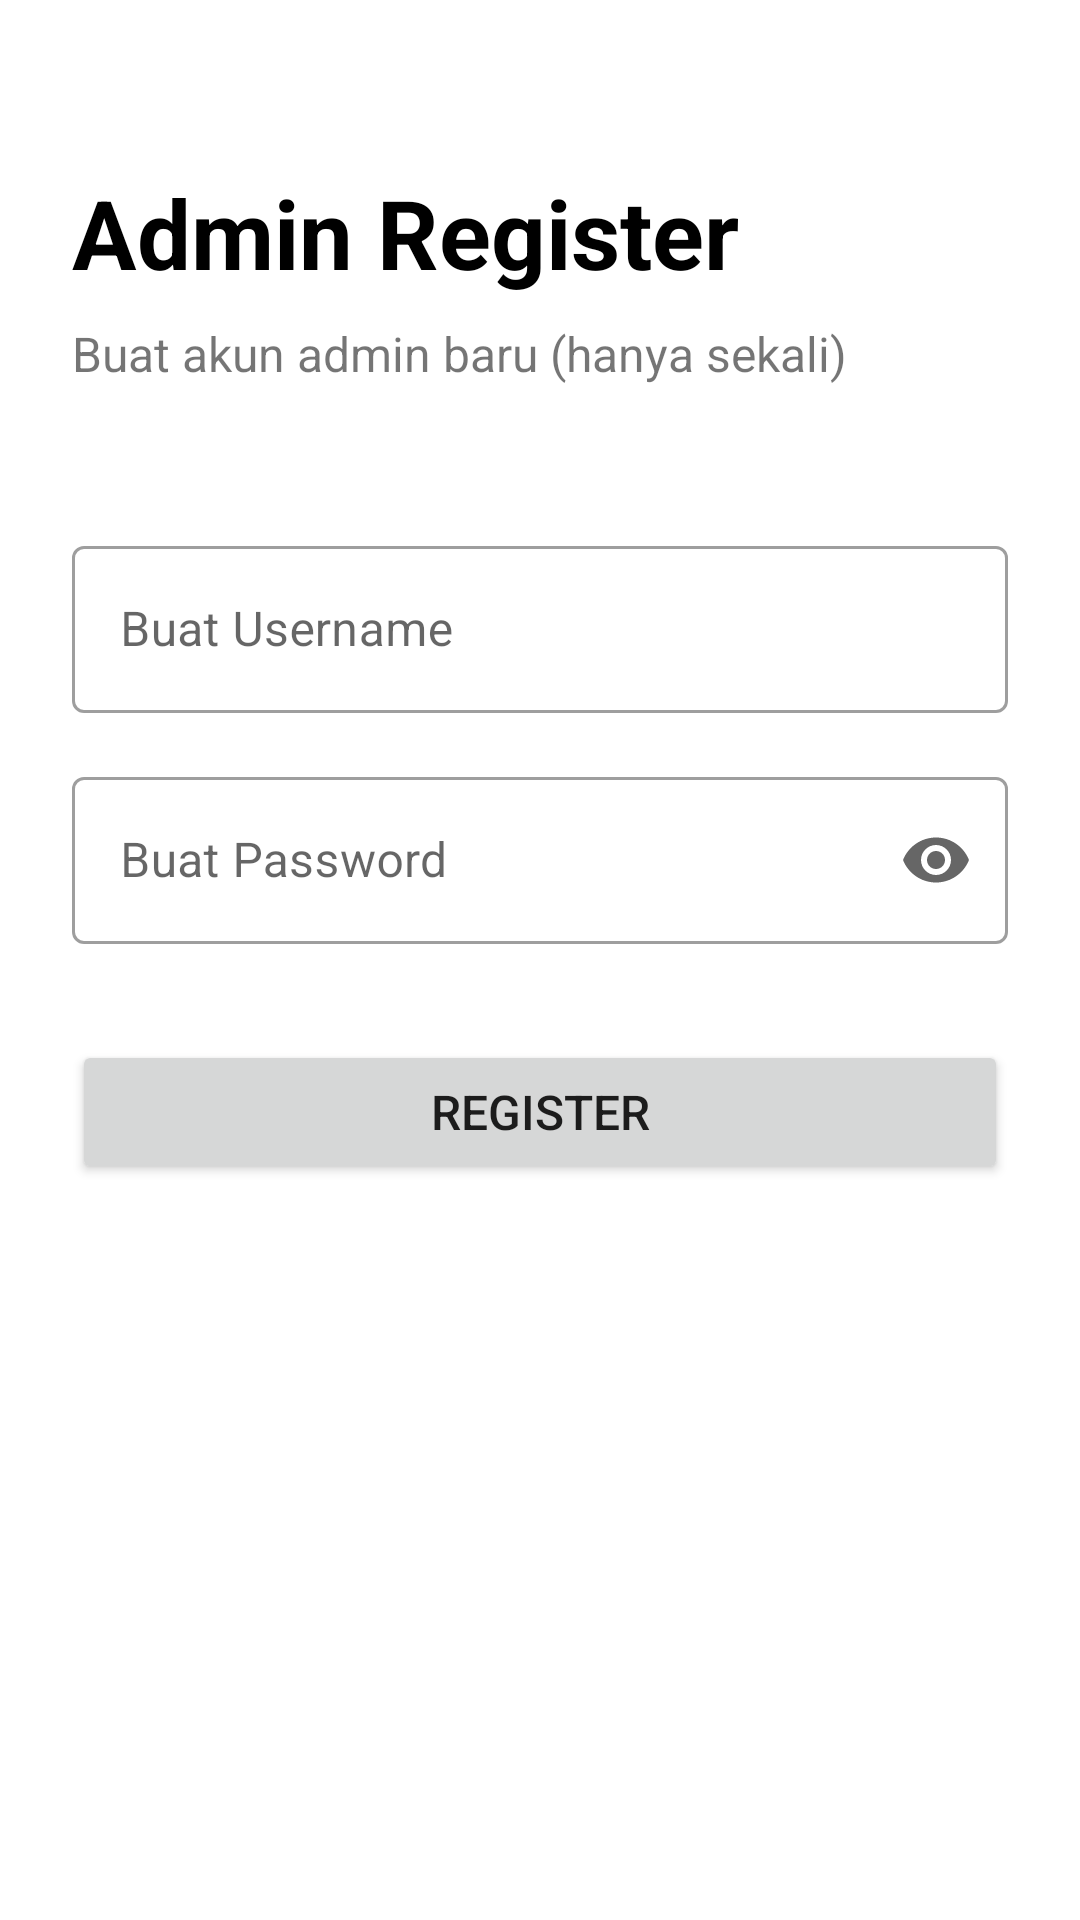

The Android layout XML behind this screen, and the referenced resources:
<!-- AndroidManifest.xml: application theme Theme.SmartDoor -->
<!-- res/layout/activity_admin_register.xml -->
<?xml version="1.0" encoding="utf-8"?>
<androidx.constraintlayout.widget.ConstraintLayout xmlns:android="http://schemas.android.com/apk/res/android"
    xmlns:app="http://schemas.android.com/apk/res-auto"
    xmlns:tools="http://schemas.android.com/tools"
    android:id="@+id/main"
    android:layout_width="match_parent"
    android:layout_height="match_parent"
    android:padding="24dp"
    tools:context=".admin.AdminRegisterActivity">

    
    <TextView
        android:id="@+id/tv_register_title"
        android:layout_width="wrap_content"
        android:layout_height="wrap_content"
        android:text="Admin Register"
        android:textSize="32sp"
        android:textStyle="bold"
        android:textColor="@color/black"
        app:layout_constraintStart_toStartOf="parent"
        app:layout_constraintTop_toTopOf="parent"
        android:layout_marginTop="32dp"/>

    <TextView
        android:id="@+id/tv_register_subtitle"
        android:layout_width="wrap_content"
        android:layout_height="wrap_content"
        android:text="Buat akun admin baru (hanya sekali)"
        android:textSize="16sp"
        app:layout_constraintStart_toStartOf="parent"
        app:layout_constraintTop_toBottomOf="@id/tv_register_title"
        android:layout_marginTop="8dp"/>


    
    <com.google.android.material.textfield.TextInputLayout
        android:id="@+id/til_username_register"
        style="@style/Widget.MaterialComponents.TextInputLayout.OutlinedBox"
        android:layout_width="0dp"
        android:layout_height="wrap_content"
        android:layout_marginTop="48dp"
        android:hint="Buat Username"
        app:layout_constraintEnd_toEndOf="parent"
        app:layout_constraintStart_toStartOf="parent"
        app:layout_constraintTop_toBottomOf="@id/tv_register_subtitle">

        <com.google.android.material.textfield.TextInputEditText
            android:id="@+id/et_admin_username_register"
            android:layout_width="match_parent"
            android:layout_height="wrap_content"
            android:inputType="text"
            android:maxLines="1" />

    </com.google.android.material.textfield.TextInputLayout>

    
    <com.google.android.material.textfield.TextInputLayout
        android:id="@+id/til_password_register"
        style="@style/Widget.MaterialComponents.TextInputLayout.OutlinedBox"
        android:layout_width="0dp"
        android:layout_height="wrap_content"
        android:layout_marginTop="16dp"
        android:hint="Buat Password"
        app:endIconMode="password_toggle"
        app:layout_constraintEnd_toEndOf="parent"
        app:layout_constraintStart_toStartOf="parent"
        app:layout_constraintTop_toBottomOf="@id/til_username_register">

        <com.google.android.material.textfield.TextInputEditText
            android:id="@+id/et_admin_password_register"
            android:layout_width="match_parent"
            android:layout_height="wrap_content"
            android:inputType="textPassword"
            android:maxLines="1" />

    </com.google.android.material.textfield.TextInputLayout>

    
    <Button
        android:id="@+id/btn_admin_register"
        android:layout_width="0dp"
        android:layout_height="wrap_content"
        android:layout_marginTop="32dp"
        android:padding="12dp"
        android:text="Register"
        android:textSize="16sp"
        app:layout_constraintEnd_toEndOf="parent"
        app:layout_constraintStart_toStartOf="parent"
        app:layout_constraintTop_toBottomOf="@id/til_password_register" />

</androidx.constraintlayout.widget.ConstraintLayout>
<!-- resources referenced by this layout -->
<resources>
  <color name="black">#FF000000</color>
  <style name="Theme.SmartDoor" parent="Theme.MaterialComponents.DayNight.NoActionBar">
          
          <item name="android:statusBarColor">@android:color/transparent</item>
  
          
          <item name="android:windowLightStatusBar">true</item>
  
          
          <item name="colorPrimary">@color/black</item>
          <item name="colorPrimaryVariant">@color/black</item>
          <item name="colorOnPrimary">@color/red</item>
      </style>
  <color name="red">#FF0000</color>
</resources>
